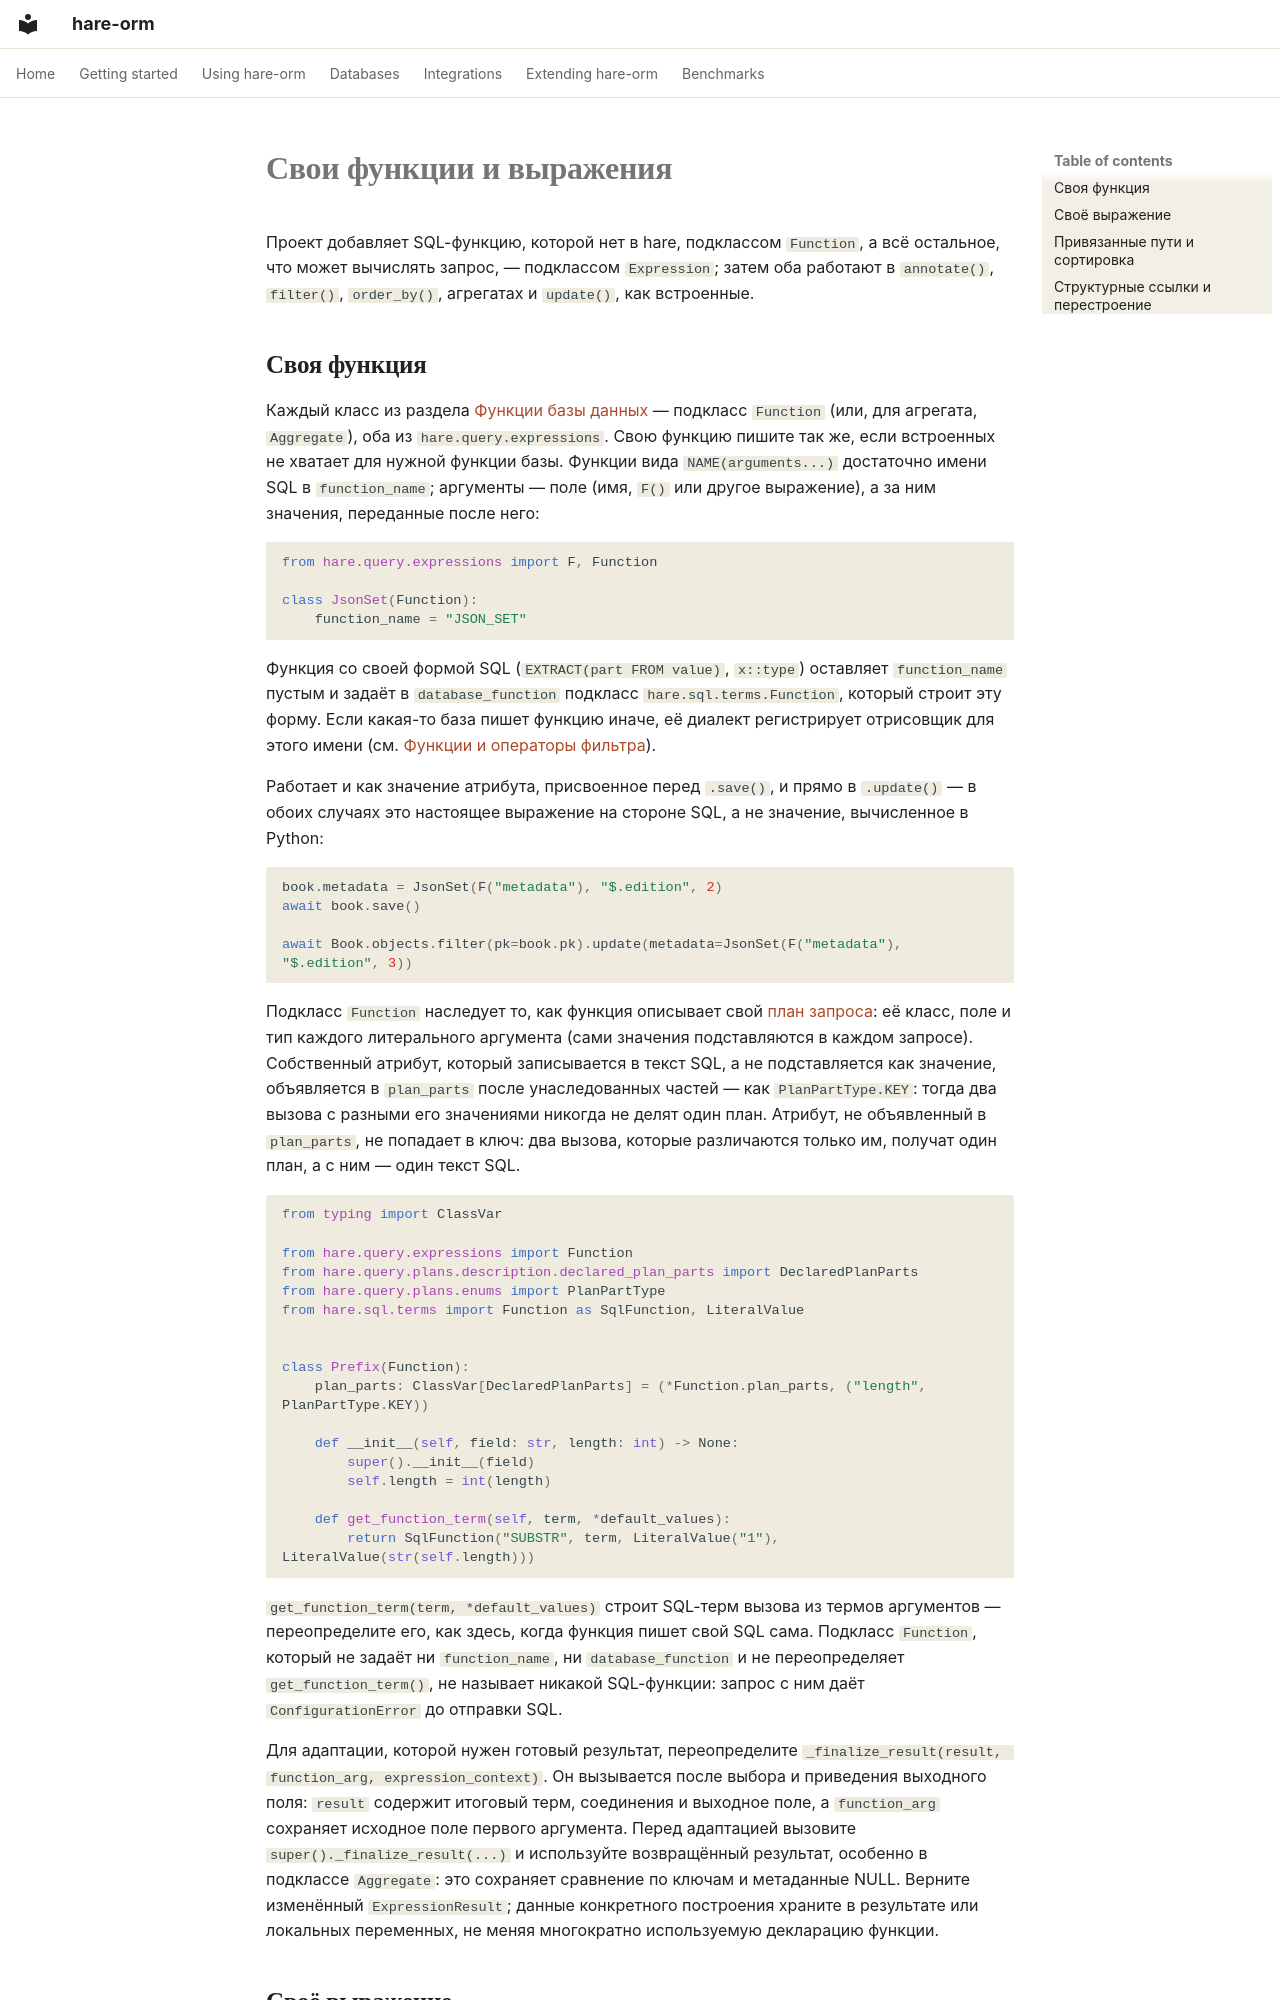

repository: hare-orm/hare-orm · page: extending/custom-functions-and-expressions.ru/index.html · generator: mkdocs

# Свои функции и выражения

Проект добавляет SQL-функцию, которой нет в hare, подклассом `Function`, а всё остальное, что может
вычислять запрос, — подклассом `Expression`; затем оба работают в `annotate()`, `filter()`, `order_by()`,
агрегатах и `update()`, как встроенные.

## <a id="writing-a-custom-function"></a>Своя функция

Каждый класс из раздела [Функции базы данных](../querying/functions.ru.md) — подкласс `Function` (или,
для агрегата, `Aggregate`), оба из `hare.query.expressions`. Свою функцию пишите так же, если встроенных
не хватает для нужной функции базы. Функции вида `NAME(arguments...)` достаточно имени SQL в
`function_name`; аргументы — поле (имя, `F()` или другое выражение), а за ним значения, переданные после
него:

```python
from hare.query.expressions import F, Function

class JsonSet(Function):
    function_name = "JSON_SET"
```

Функция со своей формой SQL (`EXTRACT(part FROM value)`, `x::type`) оставляет `function_name` пустым и
задаёт в `database_function` подкласс `hare.sql.terms.Function`, который строит эту форму. Если какая-то
база пишет функцию иначе, её диалект регистрирует отрисовщик для этого имени (см. [Функции и операторы
фильтра](writing-a-dialect/sql.ru.md#functions-and-lookups)).

Работает и как значение атрибута, присвоенное перед `.save()`, и прямо в `.update()` — в обоих случаях
это настоящее выражение на стороне SQL, а не значение, вычисленное в Python:

```python
book.metadata = JsonSet(F("metadata"), "$.edition", 2)
await book.save()

await Book.objects.filter(pk=book.pk).update(metadata=JsonSet(F("metadata"), "$.edition", 3))
```

Подкласс `Function` наследует то, как функция описывает свой [план запроса](../querying/query-plan-cache.ru.md):
её класс, поле и тип каждого литерального аргумента (сами значения подставляются в каждом запросе).
Собственный атрибут, который записывается в текст SQL, а не подставляется как значение, объявляется в
`plan_parts` после унаследованных частей — как `PlanPartType.KEY`: тогда два вызова с разными его значениями
никогда не делят один план. Атрибут, не объявленный в `plan_parts`, не попадает в ключ: два вызова, которые
различаются только им, получат один план, а с ним — один текст SQL.

```python
from typing import ClassVar

from hare.query.expressions import Function
from hare.query.plans.description.declared_plan_parts import DeclaredPlanParts
from hare.query.plans.enums import PlanPartType
from hare.sql.terms import Function as SqlFunction, LiteralValue


class Prefix(Function):
    plan_parts: ClassVar[DeclaredPlanParts] = (*Function.plan_parts, ("length", PlanPartType.KEY))

    def __init__(self, field: str, length: int) -> None:
        super().__init__(field)
        self.length = int(length)

    def get_function_term(self, term, *default_values):
        return SqlFunction("SUBSTR", term, LiteralValue("1"), LiteralValue(str(self.length)))
```

`get_function_term(term, *default_values)` строит SQL-терм вызова из термов аргументов — переопределите
его, как здесь, когда функция пишет свой SQL сама. Подкласс `Function`, который не задаёт ни
`function_name`, ни `database_function` и не переопределяет `get_function_term()`, не называет никакой
SQL-функции: запрос с ним даёт `ConfigurationError` до отправки SQL.

Для адаптации, которой нужен готовый результат, переопределите
`_finalize_result(result, function_arg, expression_context)`. Он вызывается после выбора и приведения
выходного поля: `result` содержит итоговый терм, соединения и выходное поле, а `function_arg` сохраняет
исходное поле первого аргумента. Перед адаптацией вызовите `super()._finalize_result(...)` и используйте
возвращённый результат, особенно в подклассе `Aggregate`: это сохраняет сравнение по ключам и метаданные
NULL. Верните изменённый `ExpressionResult`; данные конкретного построения храните в результате или
локальных переменных, не меняя многократно используемую декларацию функции.
